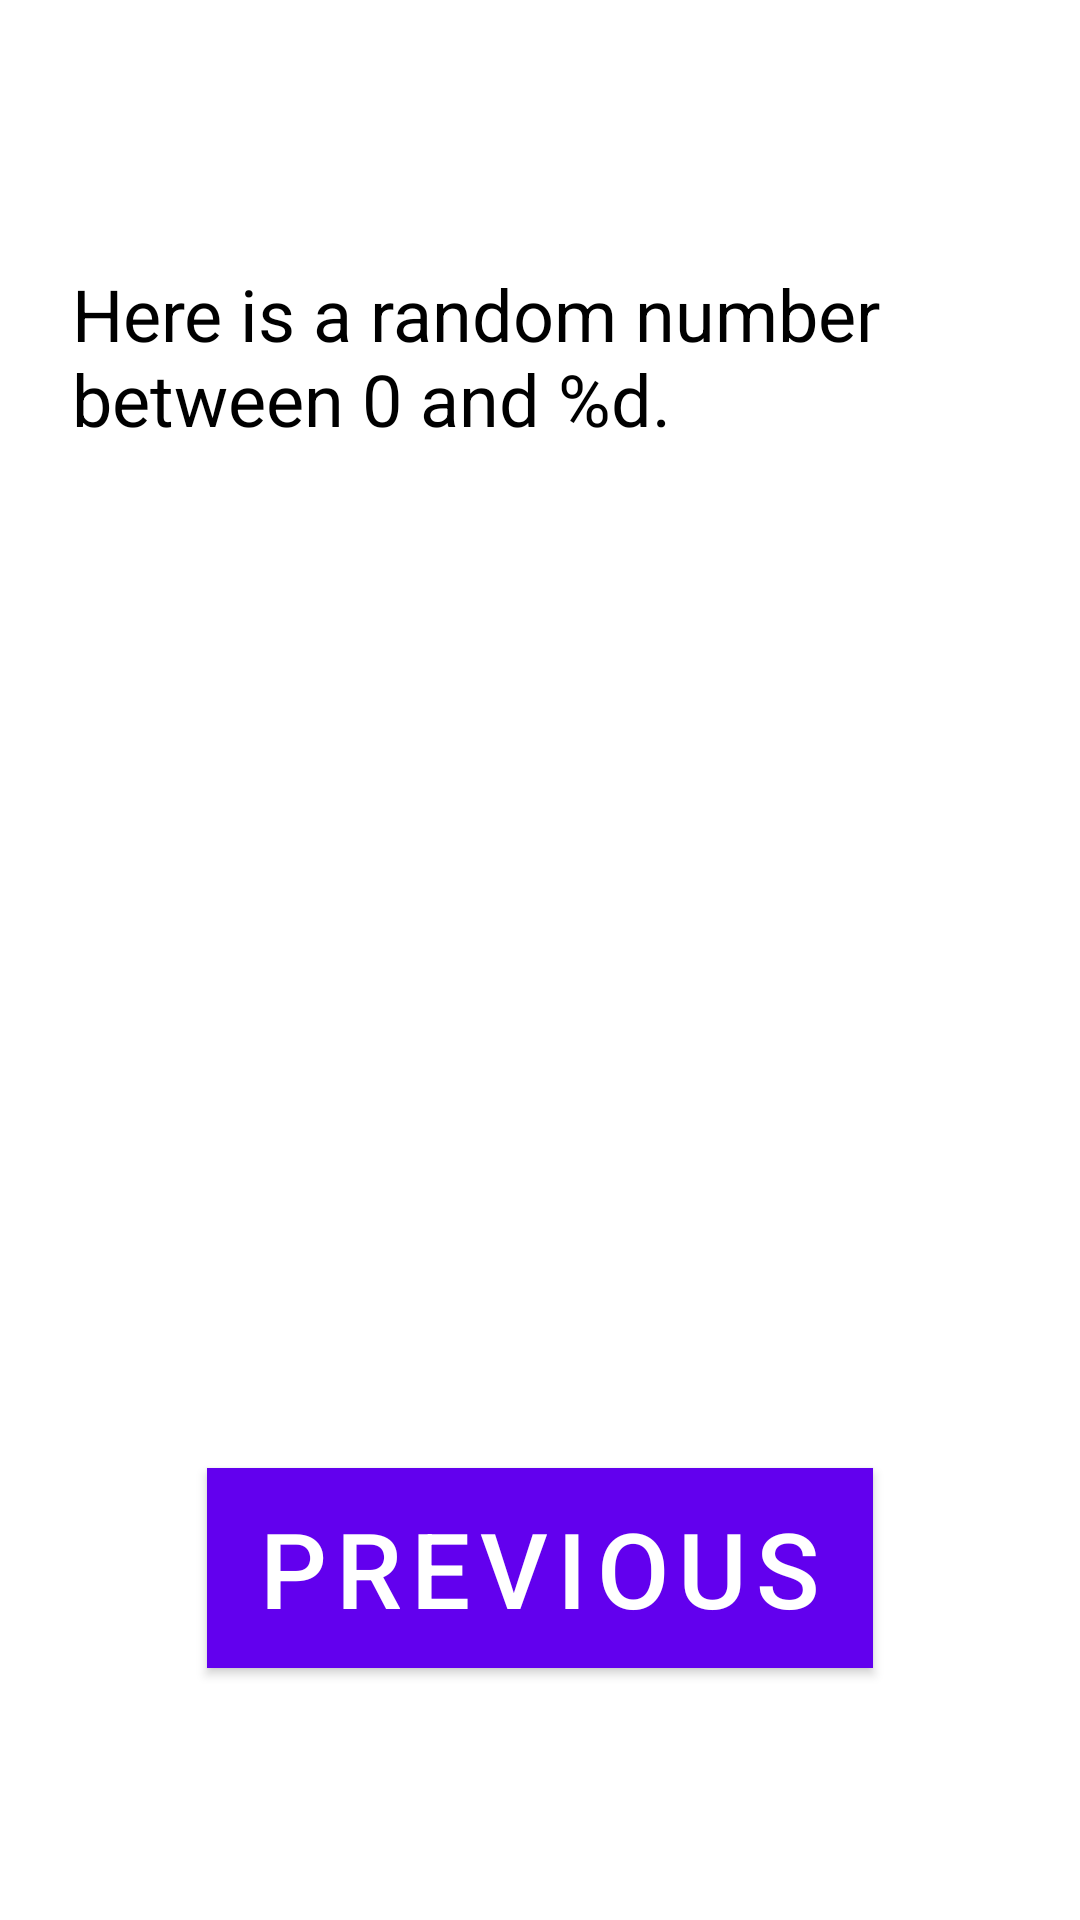

The Android layout XML behind this screen, and the referenced resources:
<!-- AndroidManifest.xml: application theme Theme.F1mobile -->
<!-- res/layout/fragment_second.xml -->
<?xml version="1.0" encoding="utf-8"?>
<androidx.constraintlayout.widget.ConstraintLayout xmlns:android="http://schemas.android.com/apk/res/android"
    xmlns:app="http://schemas.android.com/apk/res-auto"
    xmlns:tools="http://schemas.android.com/tools"
    android:layout_width="match_parent"
    android:layout_height="match_parent"
    tools:context=".SecondFragment">


    <TextView
        android:id="@+id/textview_header"
        android:layout_width="0dp"
        android:layout_height="wrap_content"
        android:layout_marginStart="24dp"
        android:layout_marginTop="24dp"
        android:layout_marginEnd="24dp"
        android:text="@string/random_heading"
        android:textColor="@color/black"
        android:textSize="24sp"
        app:layout_constraintBottom_toTopOf="@+id/textview_random"
        app:layout_constraintEnd_toEndOf="parent"
        app:layout_constraintStart_toStartOf="parent"
        app:layout_constraintTop_toTopOf="parent" />

    <Button
        android:id="@+id/button_second"
        android:layout_width="wrap_content"
        android:layout_height="wrap_content"
        android:layout_marginBottom="84dp"
        android:background="@color/screenBackground2"
        android:text="@string/previous"
        android:textSize="35sp"
        app:layout_constraintBottom_toBottomOf="parent"
        app:layout_constraintEnd_toEndOf="parent"
        app:layout_constraintStart_toStartOf="parent" />

    <TextView
        android:id="@+id/textview_random"
        android:layout_width="wrap_content"
        android:layout_height="wrap_content"
        android:layout_marginBottom="180dp"
        android:text="R"
        android:textColor="@android:color/white"
        android:textSize="72sp"
        android:textStyle="bold"
        app:layout_constraintBottom_toTopOf="@+id/button_second"

        app:layout_constraintEnd_toEndOf="parent"
        app:layout_constraintHorizontal_bias="0.498"
        app:layout_constraintStart_toStartOf="parent" />

</androidx.constraintlayout.widget.ConstraintLayout>
<!-- resources referenced by this layout -->
<resources>
  <color name="black">#FF000000</color>
  <color name="screenBackground2">#26C6DA</color>
  <string name="previous">Previous</string>
  <string name="random_heading">Here is a random number between 0 and %d.</string>
  <style name="Theme.F1mobile" parent="Theme.MaterialComponents.DayNight.DarkActionBar">
          
          <item name="colorPrimary">@color/purple_500</item>
          <item name="colorPrimaryVariant">@color/purple_700</item>
          <item name="colorOnPrimary">@color/white</item>
          
          <item name="colorSecondary">@color/teal_200</item>
          <item name="colorSecondaryVariant">@color/teal_700</item>
          <item name="colorOnSecondary">@color/black</item>
          
          <item name="android:statusBarColor" tools:targetApi="l">?attr/colorPrimaryVariant</item>
          
      </style>
  <color name="purple_500">#FF6200EE</color>
  <color name="purple_700">#FF3700B3</color>
  <color name="white">#FFFFFFFF</color>
  <color name="teal_200">#FF03DAC5</color>
  <color name="teal_700">#FF018786</color>
</resources>
